Run: headless pygame with SDL's dummy video driver; simulated clock (each Clock.tick advances the game by its frame time, no real sleeping); random seed 0; keys injected as events and as key.get_pressed() state; no mouse input.
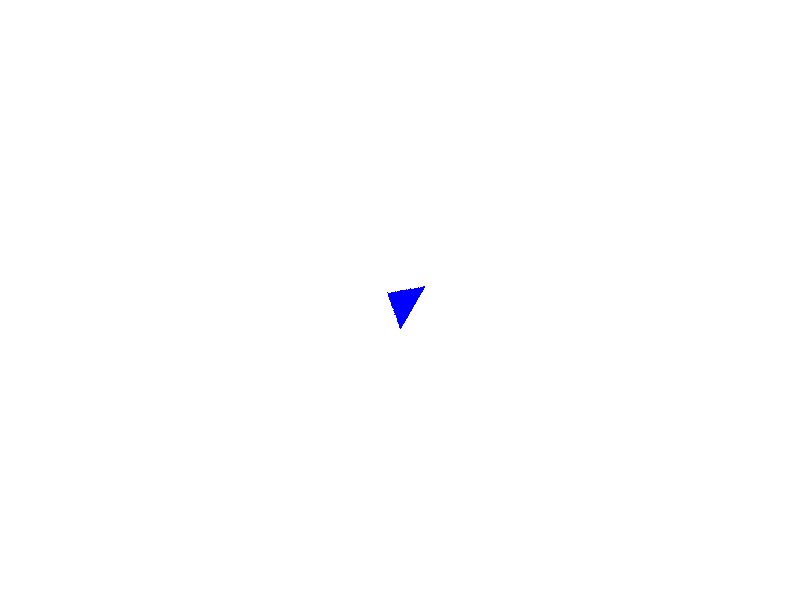
Frame 1 of 4 · flips 1–60 · no input
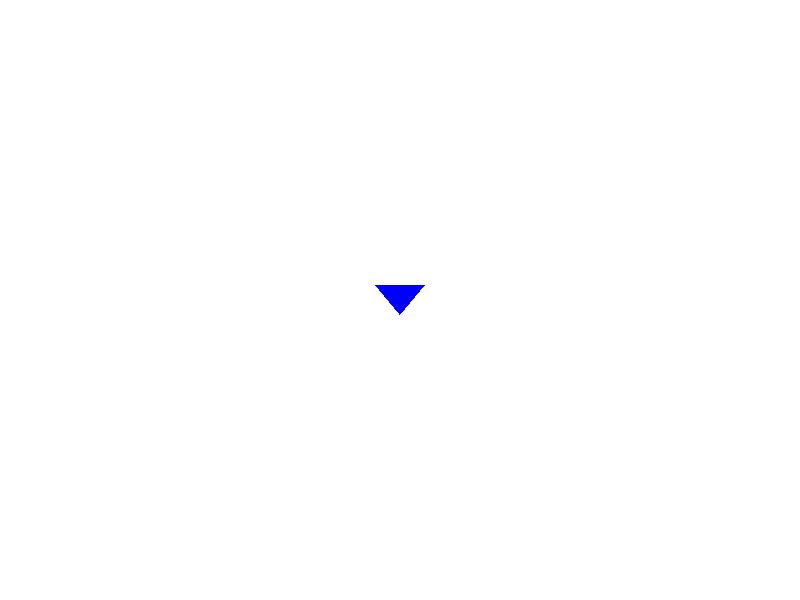
Frame 2 of 4 · flips 61–180 · tapped SPACE, RETURN · held RIGHT (→), D
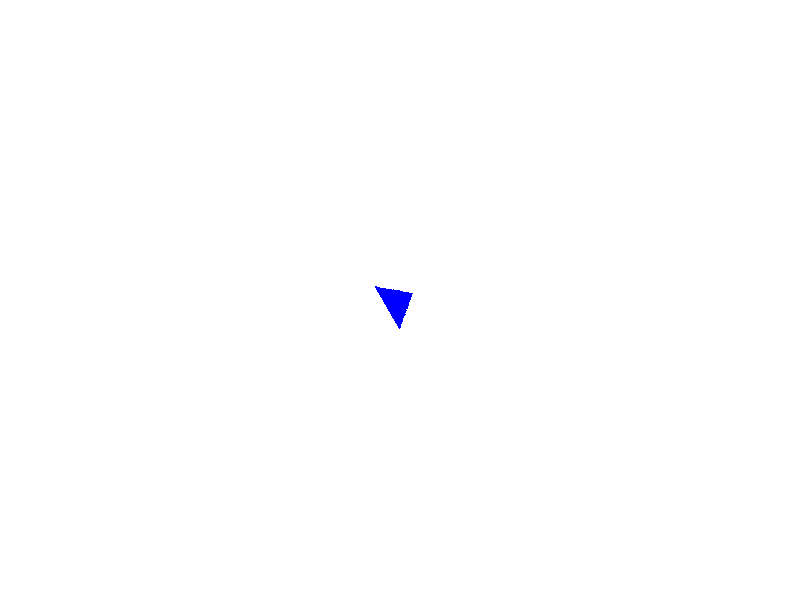
Frame 3 of 4 · flips 181–300 · held DOWN (↓), S
Frame 4 of 4 · flips 301–420 · held LEFT (←), A, UP (↑), W · screen same as frame 1, image omitted

The pygame program that drew these frames:

import pygame
import sys
import math

# Pygame'i başlat
pygame.init()

# Ekran boyutları
WIDTH, HEIGHT = 800, 600
screen = pygame.display.set_mode((WIDTH, HEIGHT))
pygame.display.set_caption("Kağıt Uçağı")

# Renk tanımları
WHITE = (255, 255, 255)
BLUE = (0, 0, 255)

# Uçak sınıfı
class PaperPlane:
    def __init__(self, x, y):
        self.image = pygame.Surface((50, 30), pygame.SRCALPHA)  # Şeffaf arka plana sahip yüzey
        pygame.draw.polygon(self.image, BLUE, [(25, 0), (0, 30), (50, 30)])  # Uçağı çiz
        self.rect = self.image.get_rect(center=(x, y))
        self.angle = 0  # Başlangıç açısı

    def draw(self, screen):
        # Uçak görüntüsünü döndürerek çizin
        rotated_image = pygame.transform.rotate(self.image, self.angle)
        rotated_rect = rotated_image.get_rect(center=self.rect.center)
        screen.blit(rotated_image, rotated_rect.topleft)

    def update(self, acc, rotation):
        # Dönüş açısını güncelle
        self.angle += rotation  # Açıyı güncelle (saniye başına)

        # Uçak sabit bir noktada kalacak, bu yüzden konum güncellenmeyecek
        # Ancak eğer hareket etmek istiyorsanız, acc değerini kullanarak x, y koordinatlarını güncelleyebilirsiniz
        # Örneğin, sadece görsel olarak y ekseninde yukarı veya aşağı hareket etmek için:
        # self.rect.y -= acc  # Y ekseninde yukarı doğru hareket

# Ana oyun döngüsü
def main():
    clock = pygame.time.Clock()
    plane = PaperPlane(WIDTH // 2, HEIGHT // 2)  # Uçağı ortada başlat

    # Örnek veriler (bu değerleri dışardan alabilirsiniz)
    acc = 0  # Hız değeri (sabit)
    rotation = 1  # Her döngüde açıyı artır

    while True:
        for event in pygame.event.get():
            if event.type == pygame.QUIT:
                pygame.quit()
                sys.exit()

        # Uçağı güncelle (acc ve rotation değerlerini dışarıdan alabilirsiniz)
        plane.update(acc, rotation)

        # Ekranı temizle
        screen.fill(WHITE)
        
        # Uçağı çiz
        plane.draw(screen)

        # Ekranı güncelle
        pygame.display.flip()
        clock.tick(60)  # FPS ayarla

if __name__ == "__main__":
    main()
